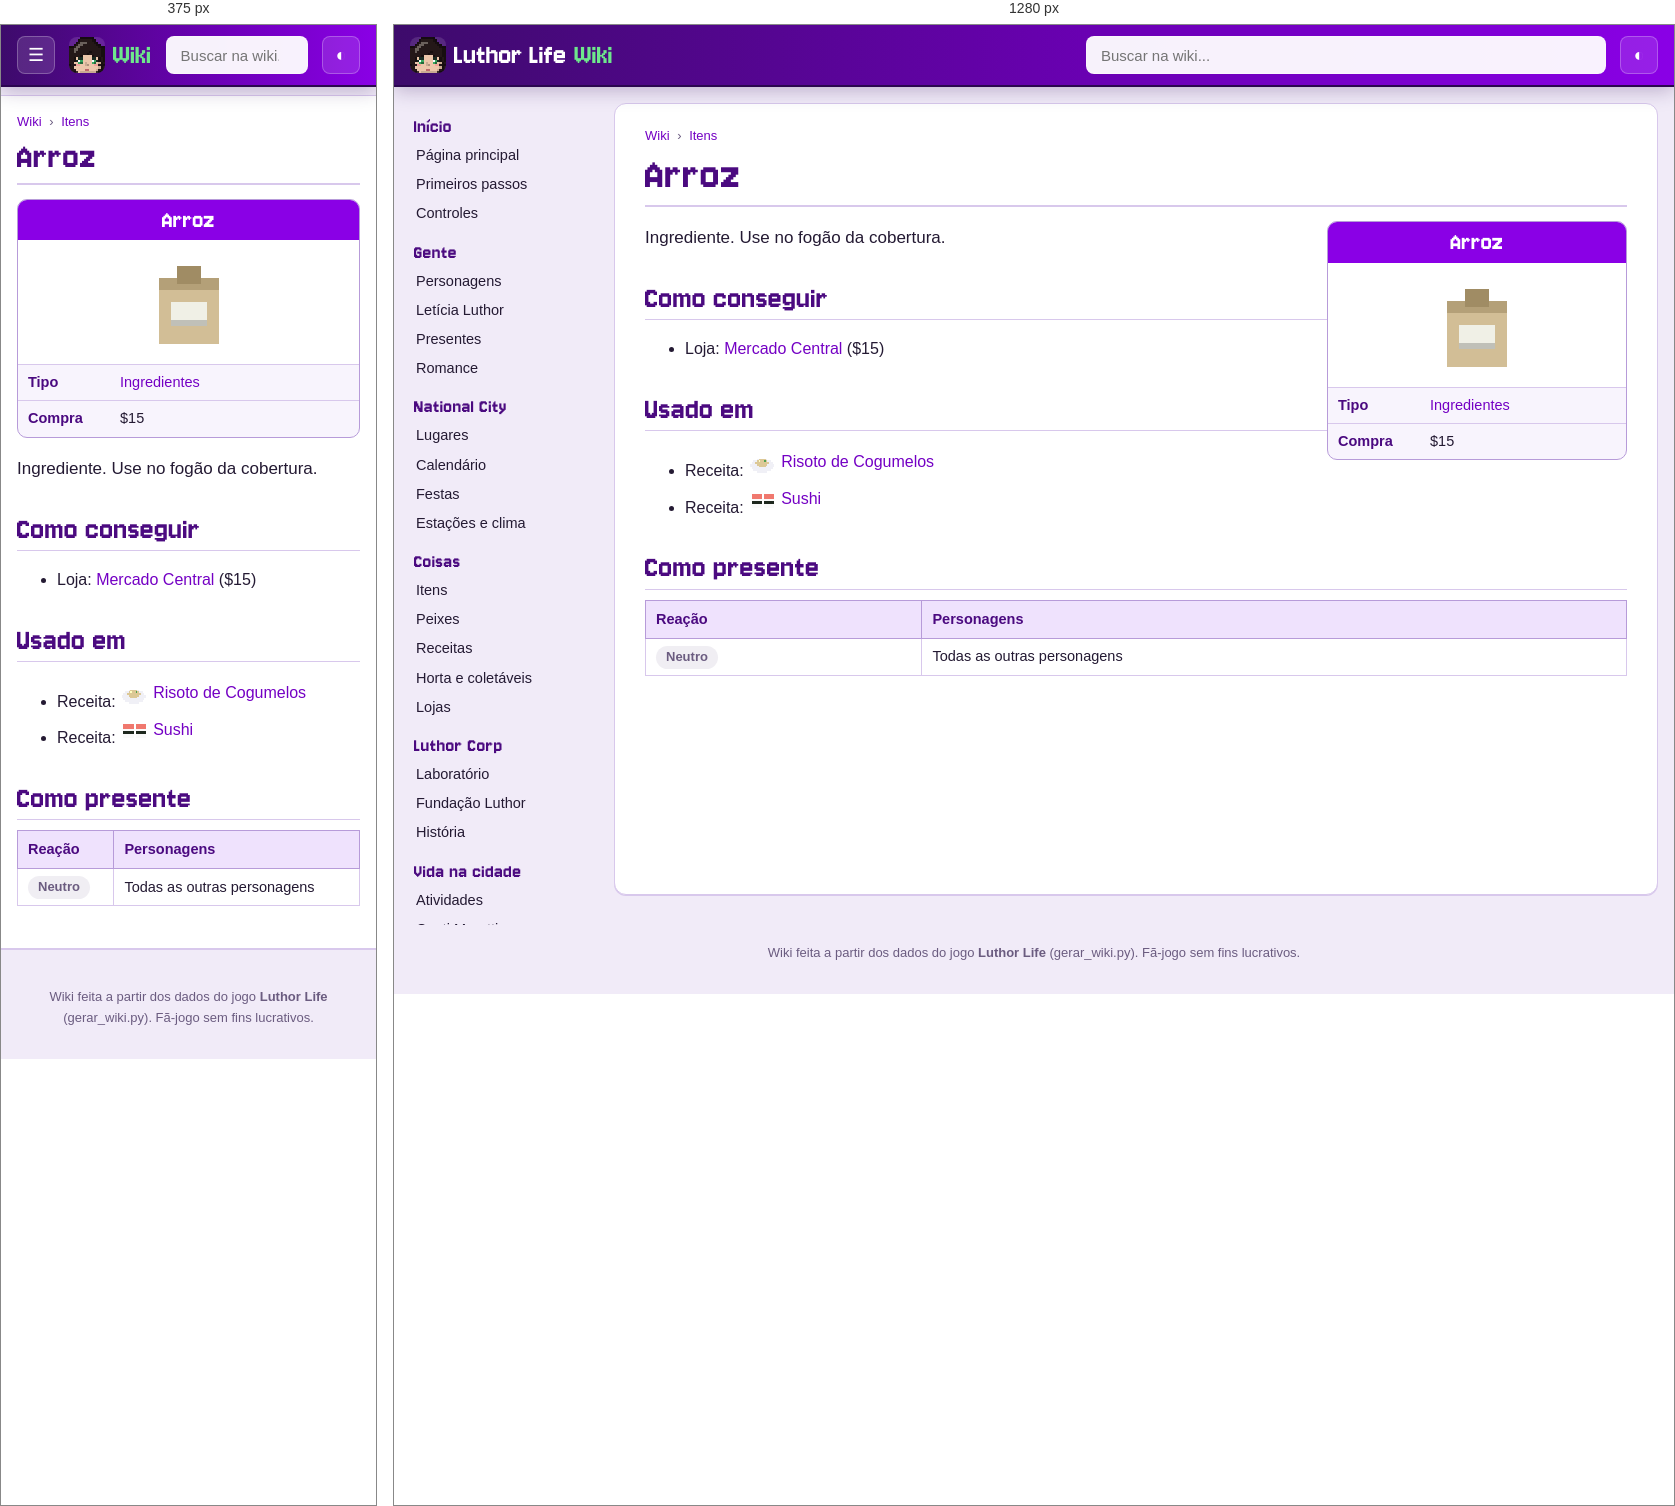
Rendered at 375 px and 1280 px, left to right.

<!-- file: item-arroz.html -->
<!doctype html>
<html lang="pt-BR">
<head>
<meta charset="utf-8">
<meta name="viewport" content="width=device-width, initial-scale=1">
<title>Arroz · Wiki Luthor Life</title>
<meta name="description" content="Ingrediente. Use no fogão da cobertura.">
<link rel="icon" href="../img/logo.png">
<link rel="preconnect" href="https://fonts.googleapis.com">
<link href="https://fonts.googleapis.com/css2?family=Nunito:wght@400;600;700;800&amp;display=swap" rel="stylesheet">
<link rel="stylesheet" href="wiki.css">
<script>try{var t=localStorage.getItem("wiki-tema");if(t)document.documentElement.dataset.theme=t}catch(e){}</script>
</head>
<body>
<header class="topo">
  <button class="menu" aria-label="Abrir o menu">☰</button>
  <a class="marca" href="index.html"><img src="img/cabecas/leticia.png" alt="" width="32" height="32"><span>Luthor Life</span><em>Wiki</em></a>
  <div class="busca">
    <input type="search" placeholder="Buscar na wiki..." aria-label="Buscar na wiki" autocomplete="off">
    <ul class="resultados" hidden></ul>
  </div>
  <button class="tema" aria-label="Trocar tema claro/escuro">◐</button>
</header>
<div class="corpo">
  <nav class="lateral"><h3>Início</h3><ul><li><a href="index.html">Página principal</a></li><li><a href="guia.html">Primeiros passos</a></li><li><a href="controles.html">Controles</a></li></ul><h3>Gente</h3><ul><li><a href="personagens.html">Personagens</a></li><li><a href="leticia.html">Letícia Luthor</a></li><li><a href="presentes.html">Presentes</a></li><li><a href="romance.html">Romance</a></li></ul><h3>National City</h3><ul><li><a href="lugares.html">Lugares</a></li><li><a href="calendario.html">Calendário</a></li><li><a href="festas.html">Festas</a></li><li><a href="estacoes.html">Estações e clima</a></li></ul><h3>Coisas</h3><ul><li><a href="itens.html">Itens</a></li><li><a href="peixes.html">Peixes</a></li><li><a href="receitas.html">Receitas</a></li><li><a href="horta.html">Horta e coletáveis</a></li><li><a href="lojas.html">Lojas</a></li></ul><h3>Luthor Corp</h3><ul><li><a href="laboratorio.html">Laboratório</a></li><li><a href="fundacao.html">Fundação Luthor</a></li><li><a href="historia.html">História</a></li></ul><h3>Vida na cidade</h3><ul><li><a href="atividades.html">Atividades</a></li><li><a href="hospital.html">Conti Moretti</a></li><li><a href="habilidades.html">Habilidades</a></li><li><a href="conquistas.html">Conquistas</a></li></ul><h3>Ferramentas</h3><ul><li><a href="#" id="aleatoria">Página aleatória</a></li><li><a href="../index.html">Site do jogo</a></li><li><a href="https://github.com/LuthorW/Luthor-Life">Código no GitHub</a></li></ul></nav>
  <main class="artigo">
    <nav class="trilha"><a href="index.html">Wiki</a> <span>›</span> <a href="itens.html">Itens</a></nav>
    <h1>Arroz</h1>
<aside class="infobox coisa"><div class="ib-titulo">Arroz</div><div class="ib-icone"><img class="ico grande" src="img/itens/arroz.png" alt="" width="96" height="96" loading="lazy"></div><table><tr><th>Tipo</th><td><a href="itens.html#ingredient">Ingredientes</a></td></tr><tr><th>Compra</th><td>$15</td></tr></table></aside>
<p class="lead">Ingrediente. Use no fogão da cobertura.</p>
<h2>Como conseguir</h2><ul><li>Loja: <a href="lojas.html#market">Mercado Central</a> ($15)</li></ul>
<h2>Usado em</h2><ul><li>Receita: <a class="item" href="item-risoto.html"><img class="ico" src="img/itens/risoto.png" alt="" width="32" height="32" loading="lazy">Risoto de Cogumelos</a></li><li>Receita: <a class="item" href="item-sushi.html"><img class="ico" src="img/itens/sushi.png" alt="" width="32" height="32" loading="lazy">Sushi</a></li></ul>
<h2>Como presente</h2><div class="tabela"><table class="wikitable"><thead><tr><th>Reação</th><th>Personagens</th></tr></thead><tbody><tr><td><span class="gosto neutral">Neutro</span></td><td>Todas as outras personagens</td></tr></tbody></table></div>
  </main>
</div>
<footer class="rodape">Wiki feita a partir dos dados do jogo <b>Luthor Life</b> (gerar_wiki.py). Fã-jogo sem fins lucrativos.</footer>
<script src="busca.js"></script>
<script src="wiki.js"></script>
</body>
</html>


/* @media block from wiki.css */
@media (max-width: 900px) {
  .menu { display: block; }
  .marca span { display: none; }
  .lateral {
    position: fixed; top: 60px; left: 0; bottom: 0; z-index: 15; width: 260px; max-height: none;
    background: var(--lateral); border-right: 1px solid var(--linha-forte);
    transform: translateX(-100%); transition: transform .2s;
  }
  body.menu-aberto .lateral { transform: none; box-shadow: 10px 0 30px rgba(0,0,0,.3); }
  .artigo { margin: 10px 0 20px; padding: 16px 16px 26px; border-radius: 0; border-left: 0; border-right: 0; }
  h1 { font-size: 38px; }
  .infobox, .infobox.festa { float: none; width: 100%; margin: 0 0 16px; }
  .infobox .retrato { max-width: 320px; margin: 0 auto; }
  .lugar { flex-direction: column; }
  .lugar .foto { flex: none; width: 100%; }
  .duas, .romances { grid-template-columns: 1fr; }
  .banner { flex-direction: column; }
  .banner img { width: 100%; }
  .calendario { grid-template-columns: repeat(7, minmax(0, 1fr)); gap: 2px; }
  .dia { min-height: 64px; padding: 2px; font-size: 10.5px; }
  .ev .cab { display: none; }
  .ev.semana { display: none; }
}

/* @media block from wiki.css */
@media (min-width: 901px) { .lateral { background: transparent; } }